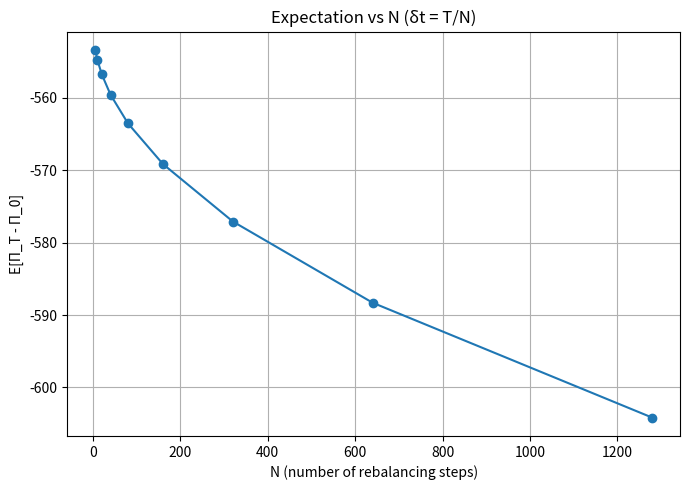
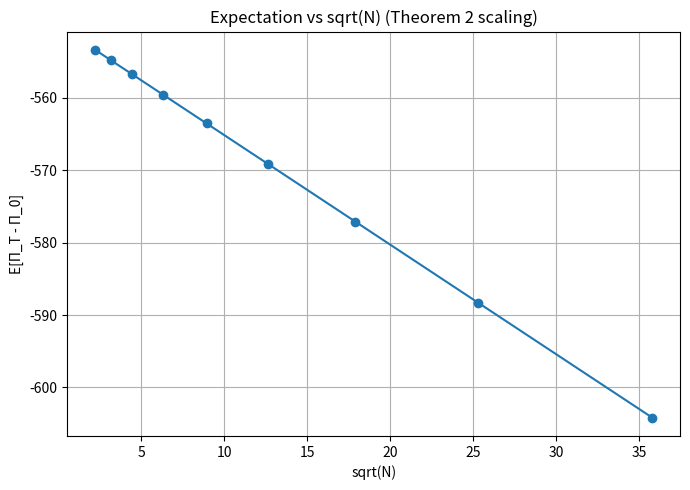
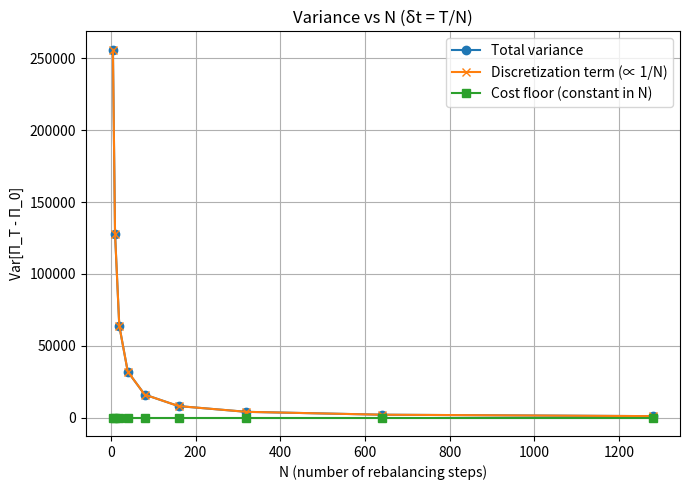

Reproduce these figures in Python, in order.
"""Simulation for the dynamics of  ."""

import numpy as np
import pandas as pd
import matplotlib.pyplot as plt


# ---------- Theorem 2 (equations 35–36) ----------
def exp_pnl(T, N, V0, r, sigma, k):
    """
    E[Π_T - Π_0] ≈ V0 * ((r/2) - σ^2/8) * T  -  (k σ V0 / 4) * sqrt(2/π) * T / sqrt(δt)
                 with δt = T/N  =>  T / sqrt(δt) = sqrt(T) * sqrt(N)
    """
    term1 = V0 * ((r / 2.0) - (sigma**2) / 8.0) * T
    term2 = (k * sigma * V0 / 4.0) * np.sqrt(2.0 / np.pi) * np.sqrt(T) * np.sqrt(N)
    return term1 - term2


def var_pnl(T, N, V0, sigma, k):
    """
    Var[Π_T - Π_0] ≈ (σ^4 V0^2 / 32) * T δt  +  (k^2 σ^2 V0^2 / 16) * (1 - 2/π) * T
                   = (σ^4 V0^2 / 32) * T^2 / N  +  const * T
    """
    dt = T / N
    term_disc = (sigma**4 * V0**2 / 32.0) * T * dt  # goes to 0 as 1/N
    term_cost = (
        (k**2 * sigma**2 * V0**2 / 16.0) * (1.0 - 2.0 / np.pi) * T
    )  # lower bound
    return term_disc + term_cost, term_disc, term_cost


# ---------- Sensitivity runner ----------
def run_sensitivity_N(
    N_list=(5, 10, 20, 40, 80, 160, 320, 640),
    T=10.0,
    V0=1000.0,
    r=0.05,
    sigma=0.8,
    k=0.003,
):
    rows = []
    for N in N_list:
        dt = T / N
        E = exp_pnl(T, N, V0, r, sigma, k)
        V, V_disc, V_cost = var_pnl(T, N, V0, sigma, k)
        rows.append(
            dict(
                N=N,
                dt=dt,
                sqrtN=np.sqrt(N),
                E_PnL=E,
                Var=V,
                Var_disc_term=V_disc,
                Var_cost_floor=V_cost,
            )
        )
    return pd.DataFrame(rows)


def main():
    # --- Parameters you can tweak ---
    T = 10.0
    V0 = 1000.0
    r = 0.05
    sigma = 0.8
    k = 0.003
    N_list = (5, 10, 20, 40, 80, 160, 320, 640, 1280)

    df = run_sensitivity_N(N_list, T=T, V0=V0, r=r, sigma=sigma, k=k)
    print(df.to_string(index=False))

    # Plots (matplotlib only; simple defaults)
    # 1) Expectation vs N (should decrease roughly ∝ -sqrt(N))
    plt.figure(figsize=(7, 5))
    plt.plot(df["N"], df["E_PnL"], marker="o")
    plt.xlabel("N (number of rebalancing steps)")
    plt.ylabel("E[Π_T - Π_0]")
    plt.title("Expectation vs N (δt = T/N)")
    plt.grid(True)
    plt.tight_layout()
    plt.show()

    # Optional diagnostic: Expectation vs sqrt(N) to reveal linear scaling
    plt.figure(figsize=(7, 5))
    plt.plot(df["sqrtN"], df["E_PnL"], marker="o")
    plt.xlabel("sqrt(N)")
    plt.ylabel("E[Π_T - Π_0]")
    plt.title("Expectation vs sqrt(N) (Theorem 2 scaling)")
    plt.grid(True)
    plt.tight_layout()
    plt.show()

    # 2) Variance vs N (should approach a positive floor as N ↑)
    plt.figure(figsize=(7, 5))
    plt.plot(df["N"], df["Var"], marker="o", label="Total variance")
    plt.plot(
        df["N"], df["Var_disc_term"], marker="x", label="Discretization term (∝ 1/N)"
    )
    plt.plot(
        df["N"], df["Var_cost_floor"], marker="s", label="Cost floor (constant in N)"
    )
    plt.xlabel("N (number of rebalancing steps)")
    plt.ylabel("Var[Π_T - Π_0]")
    plt.title("Variance vs N (δt = T/N)")
    plt.legend()
    plt.grid(True)
    plt.tight_layout()
    plt.show()


if __name__ == "__main__":
    main()
